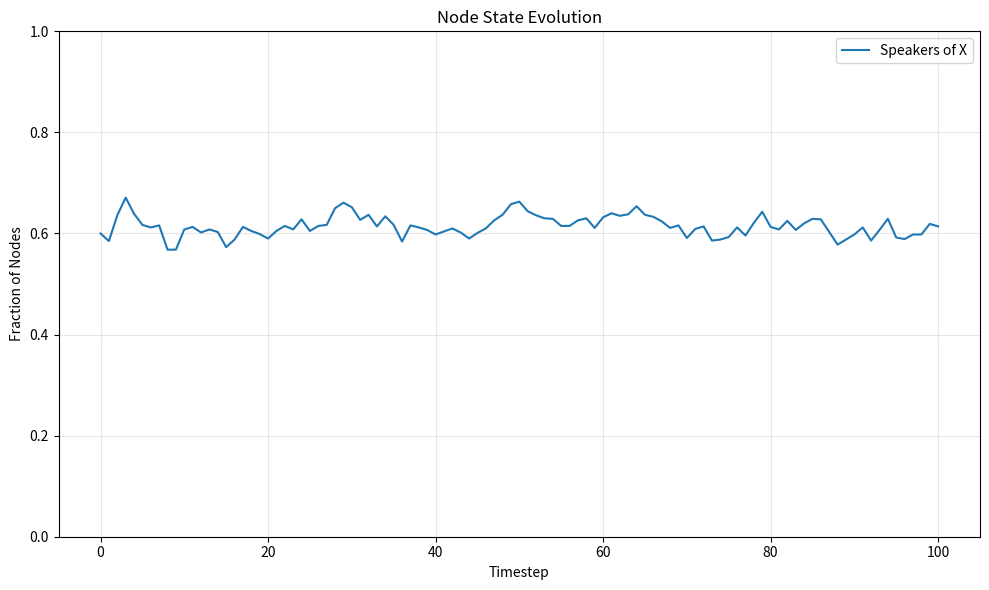

Reproduce this figure in Python.
import numpy as np
import matplotlib.pyplot as plt
import time


class TwoStateGraph:
    def __init__(self, num_nodes, initial_state_frac, prestige, volatility):
        """
        Initialize a graph with nodes in two possible states.
        
        Args:
        - num_nodes (int): Total number of nodes in the graph
        - initial_state_frac (float): Fraction of initial state being 1
        - prestige (float): Prestige parameter for the AS model
        - volatility (float): Volatility parameter for the AS model
        """
        # Create a complete graph as a NumPy adjacency matrix directly
        self.num_nodes = num_nodes
        self.G = np.ones((num_nodes, num_nodes)) - np.eye(num_nodes)
        self.s = prestige
        self.a = volatility
        
        # Initialize node states more efficiently using NumPy
        self.states = np.zeros(num_nodes)
        initial_ones = int(num_nodes * initial_state_frac)
        self.states[:initial_ones] = 1
        
        # Store history of state counts
        self.state_history = []
        
        # Pre-compute neighbor indices for each node
        self.neighbor_indices = [np.where(self.G[node] == 1)[0] for node in range(num_nodes)]
        
        # Record initial state
        self.state_history.append(self._count_states())
    
    def _count_states(self):
        """
        Count the fraction of nodes in state 1.
        
        Returns:
        - float: Fraction of nodes in state 1
        """
        return np.mean(self.states)
    
    def update_states(self, update_rule):
        """
        Update node states based on a given update rule.
        
        Args:
        - update_rule (callable): A function that determines a node's next state
          based on its current state and its neighbors' states
        """
        # Create a copy of current states to avoid sequential update bias
        current_states = self.states.copy()
        
        # Vectorized random values (generate all at once)
        random_values = np.random.random(self.num_nodes)
        
        # Update each node's state
        for node in range(self.num_nodes):
            neighbors = current_states[self.neighbor_indices[node]]
            self.states[node] = update_rule(current_states[node], 
                                          neighbors, 
                                          self.s, 
                                          self.a, 
                                          random_values[node])
        
        # Record state counts
        state_count = self._count_states()
        self.state_history.append(state_count)
        
        return state_count
    
    def visualize_state_evolution(self):
        """
        Visualize the evolution of node states over time.
        """
        plt.figure(figsize=(10, 6))
        plt.plot(self.state_history, label='Speakers of X')
        plt.title('Node State Evolution')
        plt.xlabel('Timestep')
        plt.ylabel('Fraction of Nodes')
        plt.ylim(0, 1)
        plt.legend()
        plt.grid(alpha=0.3)
        plt.tight_layout()
        plt.show()
        
# Optimized rule update
def AS_rule_update(current_state, neighbor_states, prestige, volatility, random_value):
    """
    Update rule: node changes language according to the probabilities predicted by the AS model.
    
    Args:
    - current_state: Current state of the node (0 or 1)
    - neighbor_states: States of neighboring nodes
    - prestige: Prestige parameter
    - volatility: Volatility parameter
    - random_value: Pre-generated random value
    """
    if len(neighbor_states) == 0:
        return current_state
    
    neighbors_sum = np.mean(neighbor_states)  # Fraction of neighbours that speak X
    
    if current_state == 0:
        if random_value < prestige * neighbors_sum**volatility:
            return 1
        else:
            return 0
    else:  # current_state == 1
        if random_value < (1-prestige) * (1-neighbors_sum)**volatility:
            return 0
        else:
            return 1
        
def run_simulation(num_nodes=1000, timesteps=100, initial_state_frac=0.5, prestige=0.55, volatility=0.6, verbose=True):
    """
    Run the AS model simulation.
    
    Args:
    - num_nodes: Number of nodes in the graph
    - timesteps: Number of simulation steps
    - initial_state_frac: Initial fraction of nodes in state 1
    - prestige: Prestige parameter for the AS model
    - volatility: Volatility parameter for the AS model
    - verbose: Whether to print progress information
    """
    # Calculate the start time
    start = time.time()

    # Create graph
    graph = TwoStateGraph(num_nodes, initial_state_frac, prestige, volatility)
    
    # Initial state counts
    if verbose:
        print(f"Initial state counts: {graph.state_history[0]:.3f}")
    
    # Progress tracking
    update_interval = max(1, timesteps // 10)
    
    # Loop
    for t in range(timesteps):
        current_count = graph.update_states(AS_rule_update)
        if verbose and (t+1) % update_interval == 0:
            print(f"Timestep {t+1}/{timesteps}, State 1 fraction: {current_count:.3f}")
    
    # Calculate the end time and print it
    end = time.time()
    runtime = end - start
    if verbose:
        print(f"Simulation completed in {runtime:.2f} seconds!")
    
    # Visualize results
    graph.visualize_state_evolution()
    
    return graph

run_simulation(num_nodes=1000, timesteps=100, initial_state_frac=0.6, prestige=0.55, volatility=0.6)
